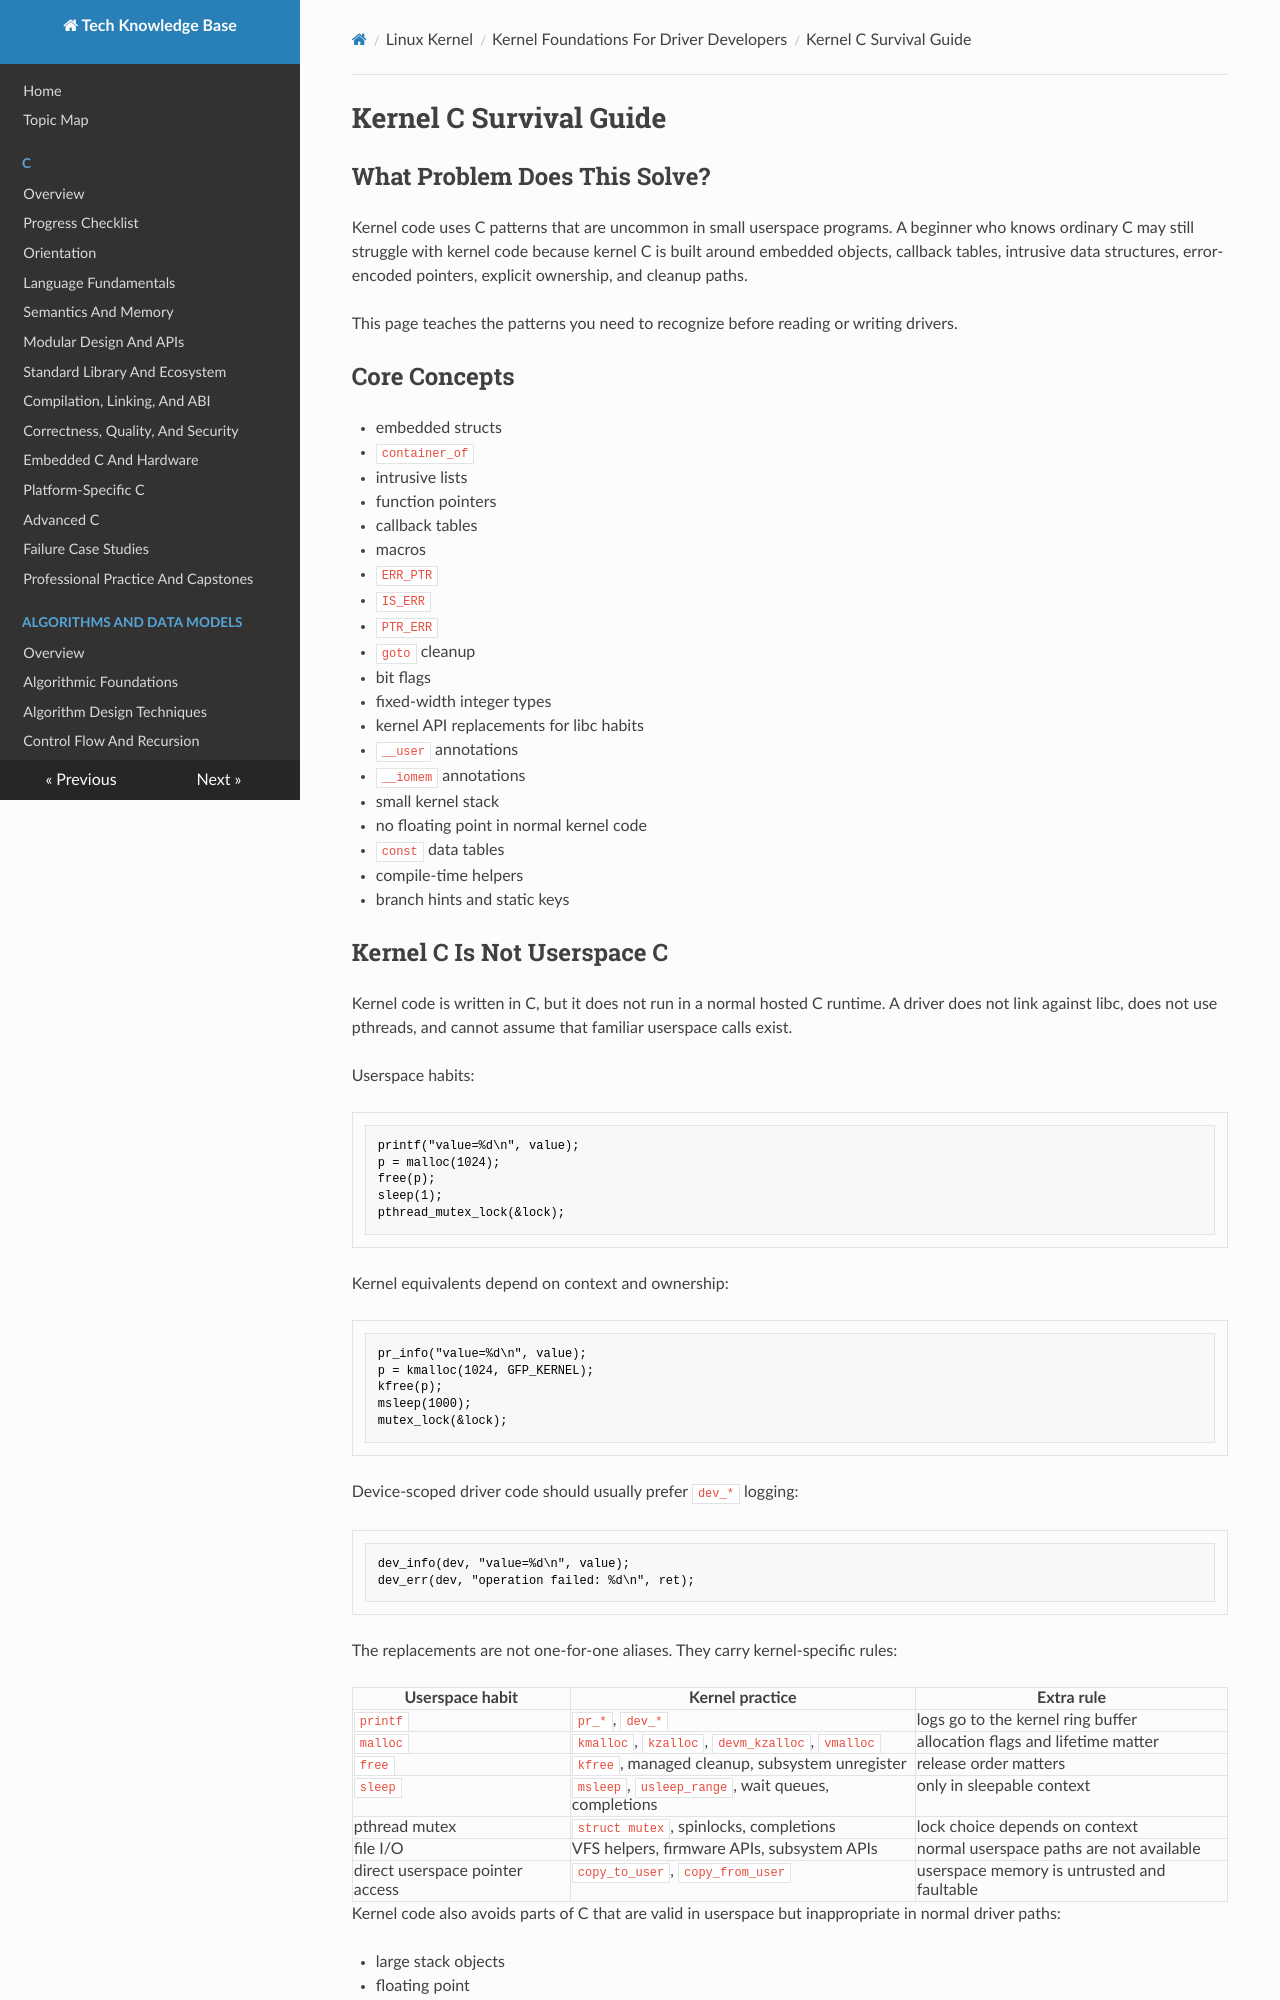

repository: fgabor98/AI-knowledge-base · page: linux-kernel/foundations/kernel-c-survival-guide/index.html · generator: mkdocs

---
status: draft
reviewed: false
domain: linux-kernel
difficulty: beginner
last_reviewed: null
---

# Kernel C Survival Guide

## What Problem Does This Solve?

Kernel code uses C patterns that are uncommon in small userspace programs. A beginner who knows ordinary C may still struggle with kernel code because kernel C is built around embedded objects, callback tables, intrusive data structures, error-encoded pointers, explicit ownership, and cleanup paths.

This page teaches the patterns you need to recognize before reading or writing drivers.

## Core Concepts

- embedded structs
- `container_of`
- intrusive lists
- function pointers
- callback tables
- macros
- `ERR_PTR`
- `IS_ERR`
- `PTR_ERR`
- `goto` cleanup
- bit flags
- fixed-width integer types
- kernel API replacements for libc habits
- `__user` annotations
- `__iomem` annotations
- small kernel stack
- no floating point in normal kernel code
- `const` data tables
- compile-time helpers
- branch hints and static keys
